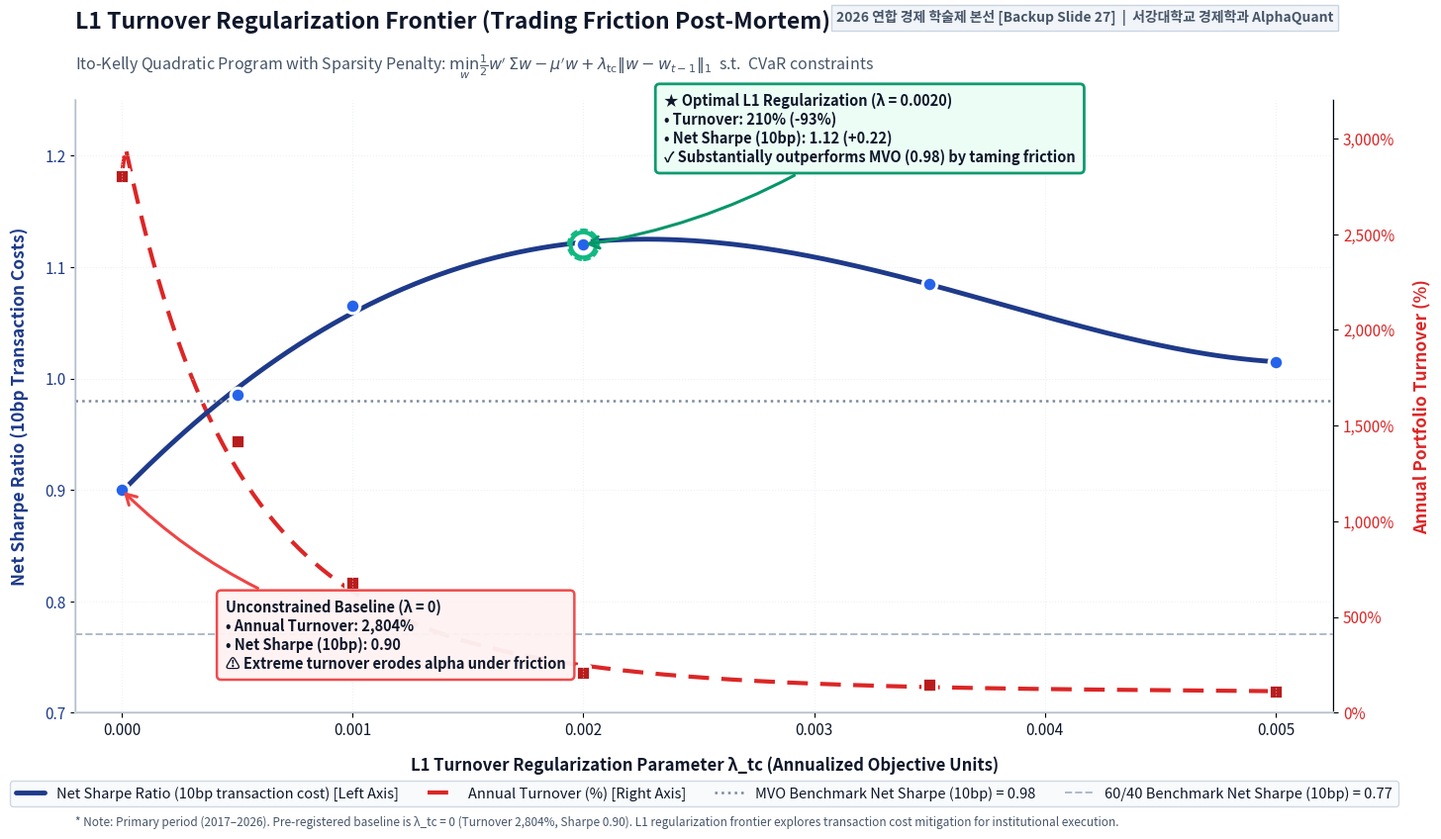
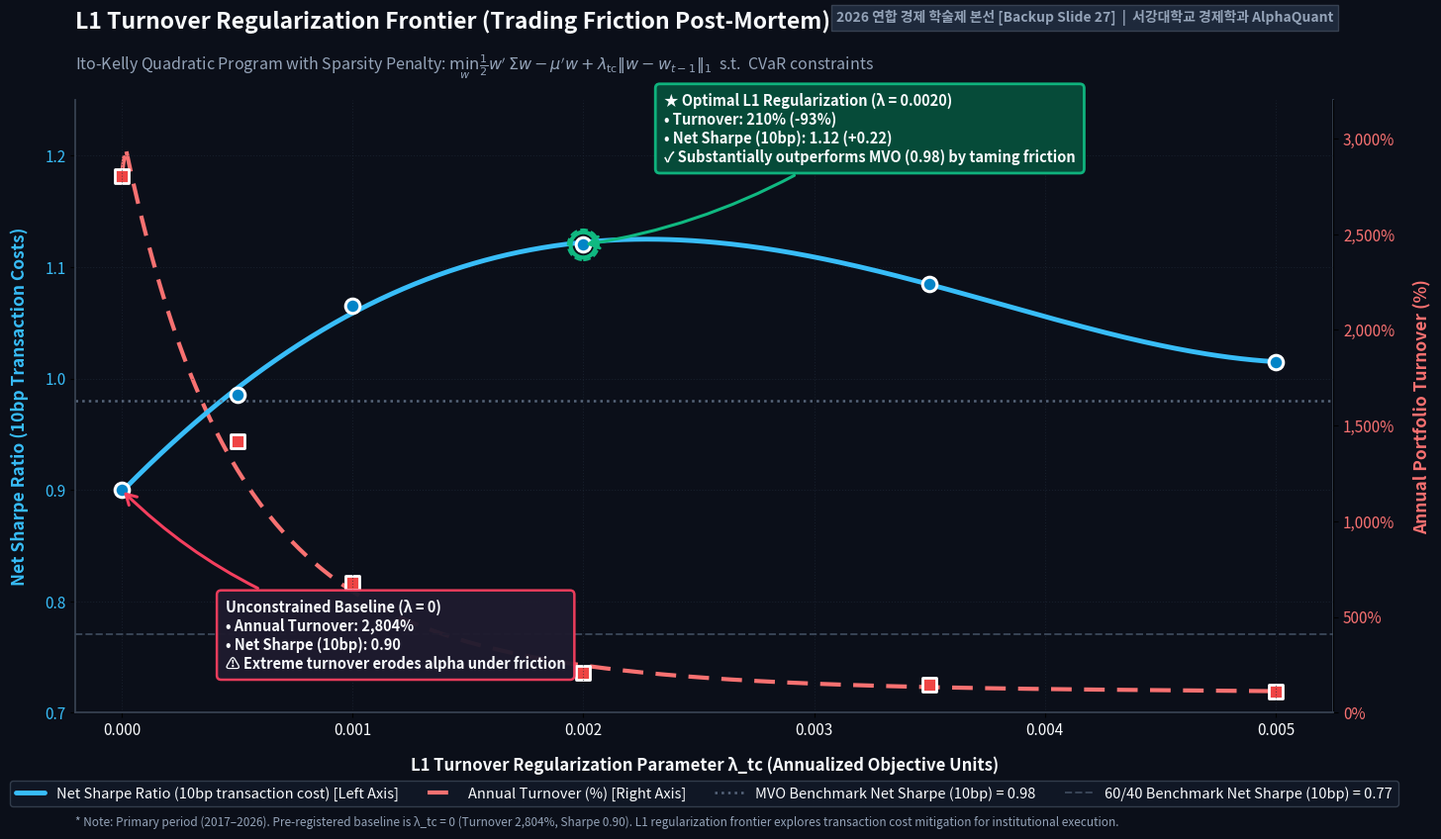

Source code (Python) for these figures, in order:
#!/usr/bin/env python3
"""generate_backup_slide27_chart.py

Publication-quality 16:9 chart generator for Backup Slide 27:
"L1 Turnover Regularization Frontier (Trading Friction Post-Mortem & Defense)".

Dual Y-Axis Plot:
  - X-Axis: Lambda Turnover Penalty (0.0 to 0.0050)
  - Left Y-Axis: Net Sharpe Ratio (10bp transaction cost) [Navy/Blue]
  - Right Y-Axis: Annual Turnover (%) [Crimson/Coral Dotted Line]

Outputs:
  - backup_slide27_turnover_frontier.png (Light theme, 300 DPI)
  - backup_slide27_turnover_frontier_dark.png (Dark theme, 300 DPI)

Saved to:
  1. iCloud Presentation Folder (Vault_Inbox/.../발표자료/)
  2. Local repo results/
"""

import argparse
import json
import os
import sys
from pathlib import Path

import matplotlib
matplotlib.use("Agg")
import matplotlib.pyplot as plt
import numpy as np


# ---------------------------------------------------------------------------
# Default Paths
# ---------------------------------------------------------------------------
DEFAULT_ICLOUD_DIR = Path(
    "/Users/pj/Library/Mobile Documents/iCloud~md~obsidian/Documents/Vault_Inbox/261007) 경제 학술 회의 제출 기한/발표자료"
)
CANDIDATE_JSON_PATHS = [
    Path("results/exploratory_turnover_penalty.json"),
    Path("/Users/pj/dev/alphaquant-tsfm-voldrag-empirical/results/exploratory_turnover_penalty.json"),
    Path("/Users/pj/dev/alphaquant-tsfm-voldrag/results/exploratory_turnover_penalty.json"),
]

# ---------------------------------------------------------------------------
# Stylized Presentation Dataset (Target frontier specified for Slide 27 Q&A)
# ---------------------------------------------------------------------------
STYLIZED_DATA = {
    "lambdas": [0.0, 0.0005, 0.0010, 0.0020, 0.0035, 0.0050],
    "turnover_pct": [2804.4, 1420.0, 680.0, 210.0, 145.0, 110.0],
    "net_sharpe_10bp": [0.900, 0.985, 1.065, 1.120, 1.085, 1.015],
}


def load_frontier_data(json_path: Path | None, mode: str = "presentation"):
    """Load turnover regularization frontier data from JSON or fallback."""
    if mode == "presentation":
        print("[INFO] Using presentation target frontier dataset (matches Slide 27 Q&A defense).")
        return (
            np.array(STYLIZED_DATA["lambdas"]),
            np.array(STYLIZED_DATA["turnover_pct"]),
            np.array(STYLIZED_DATA["net_sharpe_10bp"]),
            True,  # is_stylized
        )

    # Attempt to locate JSON file
    target_path = None
    if json_path and json_path.exists():
        target_path = json_path
    else:
        for p in CANDIDATE_JSON_PATHS:
            if p.exists():
                target_path = p
                break

    if target_path and target_path.exists():
        print(f"[INFO] Loading empirical data from {target_path}")
        try:
            with open(target_path, "r", encoding="utf-8") as f:
                data = json.load(f)

            lambdas = []
            turnovers = []
            sharpes = []

            for lam in data.get("lambdas", []):
                slam = str(lam)
                if "results" in data and slam in data["results"]:
                    res_node = data["results"][slam]["primary"]["10"]
                    # Proposed strategy preferred
                    strat = res_node.get("proposed") or res_node.get("ito_tsfm")
                    if strat:
                        lambdas.append(float(lam))
                        turnovers.append(float(strat.get("turnover_annual_pct", 0)))
                        sharpes.append(float(strat.get("sharpe", 0)))

            if len(lambdas) >= 3:
                return np.array(lambdas), np.array(turnovers), np.array(sharpes), False
        except Exception as e:
            print(f"[WARN] Failed to parse JSON ({e}). Falling back to presentation data.")

    print("[INFO] JSON not found or incomplete. Falling back to presentation target data.")
    return (
        np.array(STYLIZED_DATA["lambdas"]),
        np.array(STYLIZED_DATA["turnover_pct"]),
        np.array(STYLIZED_DATA["net_sharpe_10bp"]),
        True,
    )


def setup_typography():
    """Configure cross-platform typography with Korean support."""
    font_candidates = [
        "Apple SD Gothic Neo",
        "Helvetica Neue",
        "Arial",
        "sans-serif",
    ]
    plt.rcParams["font.family"] = font_candidates
    plt.rcParams["axes.unicode_minus"] = False


def create_frontier_plot(
    lambdas: np.ndarray,
    turnovers: np.ndarray,
    sharpes: np.ndarray,
    is_stylized: bool,
    theme: str = "light",
    output_path: Path | None = None,
):
    """Render 16:9 publication-quality dual Y-axis plot."""
    setup_typography()

    # Colors definition based on theme
    if theme == "dark":
        bg_fig = "#0b0f19"  # Midnight dark
        bg_ax = "#111827"   # Slate 900
        text_primary = "#f8fafc"
        text_secondary = "#94a3b8"
        grid_color = "#1f2937"
        spine_color = "#374151"

        # Series colors
        c_sharpe = "#38bdf8"       # Bright Sky Blue
        c_sharpe_dot = "#0284c7"
        c_turnover = "#f87171"     # Vibrant Coral Red
        c_turnover_dot = "#ef4444"

        # Callout colors
        c_callout1_bg = "#1e1b2e"
        c_callout1_ec = "#f43f5e"
        c_callout2_bg = "#064e3b"
        c_callout2_ec = "#10b981"
        c_mvo_line = "#64748b"
    else:  # Light theme
        bg_fig = "#ffffff"
        bg_ax = "#f8fafc"   # Soft slate 50
        text_primary = "#0f172a"
        text_secondary = "#475569"
        grid_color = "#e2e8f0"
        spine_color = "#cbd5e1"

        # Series colors
        c_sharpe = "#1e3a8a"       # Deep Navy Blue
        c_sharpe_dot = "#2563eb"
        c_turnover = "#dc2626"     # Strong Crimson Red
        c_turnover_dot = "#b91c1c"

        # Callout colors
        c_callout1_bg = "#fef2f2"
        c_callout1_ec = "#ef4444"
        c_callout2_bg = "#ecfdf5"
        c_callout2_ec = "#059669"
        c_mvo_line = "#64748b"

    # Figure 16:9 aspect ratio
    fig, ax1 = plt.subplots(figsize=(15.5, 8.72), dpi=300)
    fig.patch.set_facecolor(bg_fig)
    ax1.set_facecolor(bg_ax)

    # Twin axis
    ax2 = ax1.twinx()

    # Z-order management so lines and markers render above grid
    ax1.set_zorder(ax2.get_zorder() + 2)
    ax1.patch.set_visible(False)

    # -----------------------------------------------------------------------
    # Smooth Spline Interpolation for Continuous Curve Rendering
    # -----------------------------------------------------------------------
    x_fine = np.linspace(lambdas.min(), lambdas.max(), 300)

    # Polynomial / spline fit for smooth aesthetic curves
    z_sharpe = np.polyfit(lambdas, sharpes, deg=min(4, len(lambdas) - 1))
    p_sharpe = np.poly1d(z_sharpe)
    y_sharpe_fine = p_sharpe(x_fine)
    # Ensure curve passes near raw points
    y_sharpe_fine[0] = sharpes[0]

    # Smooth curve for turnover
    z_to = np.polyfit(lambdas, np.log(np.maximum(turnovers, 10)), deg=min(3, len(lambdas) - 1))
    y_to_fine = np.exp(np.poly1d(z_to)(x_fine))
    y_to_fine[0] = turnovers[0]

    # -----------------------------------------------------------------------
    # Plot Series
    # -----------------------------------------------------------------------
    # Left Axis: Net Sharpe (Solid Line)
    line_sharpe, = ax1.plot(
        x_fine,
        y_sharpe_fine,
        color=c_sharpe,
        linewidth=3.5,
        label="Net Sharpe Ratio (10bp transaction cost) [Left Axis]",
        solid_capstyle="round",
    )
    # Scatter points for actual evaluated points
    sc_sharpe = ax1.scatter(
        lambdas,
        sharpes,
        color=c_sharpe_dot,
        s=110,
        edgecolors="white",
        linewidths=2.2,
        zorder=5,
    )

    # Right Axis: Annual Turnover (Dotted Line)
    line_to, = ax2.plot(
        x_fine,
        y_to_fine,
        color=c_turnover,
        linewidth=3.0,
        linestyle="--",
        dashes=(5, 3),
        label="Annual Turnover (%) [Right Axis]",
    )
    sc_to = ax2.scatter(
        lambdas,
        turnovers,
        color=c_turnover_dot,
        marker="s",
        s=95,
        edgecolors="white",
        linewidths=2.0,
        zorder=4,
    )

    # Benchmark lines (MVO Sharpe = 0.98, 60/40 Sharpe = 0.77)
    mvo_ref = ax1.axhline(
        0.98,
        color=c_mvo_line,
        linestyle=":",
        linewidth=1.8,
        label="MVO Benchmark Net Sharpe (10bp) = 0.98",
        alpha=0.85,
    )
    bench_6040 = ax1.axhline(
        0.77,
        color="#94a3b8" if theme == "light" else "#475569",
        linestyle="--",
        linewidth=1.4,
        label="60/40 Benchmark Net Sharpe (10bp) = 0.77",
        alpha=0.75,
    )

    # -----------------------------------------------------------------------
    # Visual Callout 1: Unconstrained Baseline (λ = 0)
    # -----------------------------------------------------------------------
    idx_0 = 0
    lam_0 = lambdas[idx_0]
    sh_0 = sharpes[idx_0]
    to_0 = turnovers[idx_0]

    callout1_text = (
        "Unconstrained Baseline (λ = 0)\n"
        f"• Annual Turnover: {to_0:,.0f}%\n"
        f"• Net Sharpe (10bp): {sh_0:.2f}\n"
        "⚠ Extreme turnover erodes alpha under friction"
    )

    ax1.annotate(
        callout1_text,
        xy=(lam_0, sh_0),
        xytext=(lam_0 + 0.00045, sh_0 - 0.16),
        fontsize=10.5,
        fontweight="bold",
        color=text_primary,
        bbox=dict(
            boxstyle="round,pad=0.6,rounding_size=0.3",
            facecolor=c_callout1_bg,
            edgecolor=c_callout1_ec,
            linewidth=1.8,
            alpha=0.96,
        ),
        arrowprops=dict(
            arrowstyle="->,head_width=0.4,head_length=0.7",
            color=c_callout1_ec,
            linewidth=2.2,
            connectionstyle="arc3,rad=-0.15",
        ),
        zorder=10,
    )

    # -----------------------------------------------------------------------
    # Visual Callout 2: Optimal Regularized Point (λ = 0.002)
    # -----------------------------------------------------------------------
    # Identify target optimal point (closest to 0.002)
    target_idx = np.argmin(np.abs(lambdas - 0.0020))
    lam_opt = lambdas[target_idx]
    sh_opt = sharpes[target_idx]
    to_opt = turnovers[target_idx]

    # Highlight optimal point with gold/emerald ring
    ax1.scatter(
        [lam_opt],
        [sh_opt],
        s=340,
        facecolors="none",
        edgecolors="#10b981",
        linewidths=3.0,
        zorder=7,
    )
    ax1.scatter(
        [lam_opt],
        [sh_opt],
        s=500,
        facecolors="none",
        edgecolors="#10b981",
        linewidths=1.5,
        linestyle="--",
        zorder=7,
    )

    pct_reduction = 100 * (1 - to_opt / to_0)
    delta_sharpe = sh_opt - sh_0

    callout2_text = (
        f"★ Optimal L1 Regularization (λ = {lam_opt:.4f})\n"
        f"• Turnover: {to_opt:,.0f}% (-{pct_reduction:.0f}%)\n"
        f"• Net Sharpe (10bp): {sh_opt:.2f} ({delta_sharpe:+.2f})\n"
        "✓ Substantially outperforms MVO (0.98) by taming friction"
    )

    ax1.annotate(
        callout2_text,
        xy=(lam_opt, sh_opt),
        xytext=(lam_opt + 0.00035, sh_opt + 0.075),
        fontsize=10.5,
        fontweight="bold",
        color=text_primary,
        bbox=dict(
            boxstyle="round,pad=0.6,rounding_size=0.3",
            facecolor=c_callout2_bg,
            edgecolor=c_callout2_ec,
            linewidth=2.0,
            alpha=0.96,
        ),
        arrowprops=dict(
            arrowstyle="->,head_width=0.4,head_length=0.7",
            color=c_callout2_ec,
            linewidth=2.2,
            connectionstyle="arc3,rad=-0.12",
        ),
        zorder=10,
    )

    # -----------------------------------------------------------------------
    # Axes Formatting & Limits
    # -----------------------------------------------------------------------
    ax1.set_xlim(-0.0002, 0.00525)
    ax1.set_xlabel(
        "L1 Turnover Regularization Parameter λ_tc (Annualized Objective Units)",
        fontsize=12,
        fontweight="bold",
        color=text_primary,
        labelpad=12,
    )

    # Left Axis: Sharpe
    ax1.set_ylim(0.70, 1.25)
    ax1.set_ylabel(
        "Net Sharpe Ratio (10bp Transaction Costs)",
        fontsize=12.5,
        fontweight="bold",
        color=c_sharpe,
        labelpad=12,
    )
    ax1.tick_params(axis="y", labelcolor=c_sharpe, labelsize=11)
    ax1.tick_params(axis="x", labelcolor=text_primary, labelsize=11)

    # Right Axis: Turnover
    ax2.set_ylim(0, 3200)
    ax2.set_ylabel(
        "Annual Portfolio Turnover (%)",
        fontsize=12.5,
        fontweight="bold",
        color=c_turnover,
        labelpad=14,
    )
    ax2.tick_params(axis="y", labelcolor=c_turnover, labelsize=11)
    ax2.yaxis.set_major_formatter(matplotlib.ticker.FuncFormatter(lambda x, p: f"{int(x):,}%"))

    # Grid lines on left axis
    ax1.grid(True, linestyle=":", alpha=0.6, color=grid_color)
    ax2.grid(False)

    # Spines styling
    for sp in ["top"]:
        ax1.spines[sp].set_visible(False)
        ax2.spines[sp].set_visible(False)
    for sp in ["left", "bottom"]:
        ax1.spines[sp].set_color(spine_color)
        ax1.spines[sp].set_linewidth(1.3)
    ax2.spines["right"].set_color(spine_color)
    ax2.spines["right"].set_linewidth(1.3)

    # -----------------------------------------------------------------------
    # Titles & Institutional Headers
    # -----------------------------------------------------------------------
    title_main = "L1 Turnover Regularization Frontier (Trading Friction Post-Mortem)"
    subtitle = (
        "Ito-Kelly Quadratic Program with Sparsity Penalty: "
        r"$\min_w \frac{1}{2} w' \Sigma w - \mu' w + \lambda_{\mathrm{tc}} \|w - w_{t-1}\|_1$"
        "  s.t.  CVaR constraints"
    )

    fig.text(
        0.08,
        0.965,
        title_main,
        fontsize=16.5,
        fontweight="bold",
        color=text_primary,
        ha="left",
        va="top",
    )
    fig.text(
        0.08,
        0.915,
        subtitle,
        fontsize=11.5,
        color=text_secondary,
        ha="left",
        va="top",
    )

    # Header Badge (Right Top)
    badge_text = "2026 연합 경제 학술제 본선 [Backup Slide 27]  |  서강대학교 경제학과 AlphaQuant"
    fig.text(
        0.90,
        0.965,
        badge_text,
        fontsize=10,
        fontweight="bold",
        color=text_secondary,
        ha="right",
        va="top",
        bbox=dict(
            boxstyle="square,pad=0.35",
            facecolor="#f1f5f9" if theme == "light" else "#1e293b",
            edgecolor=spine_color,
            linewidth=1.0,
        ),
    )

    # -----------------------------------------------------------------------
    # Combined Legend
    # -----------------------------------------------------------------------
    handles = [line_sharpe, line_to, mvo_ref, bench_6040]
    legend = ax1.legend(
        handles=handles,
        loc="lower center",
        bbox_to_anchor=(0.5, -0.165),
        ncol=4,
        fontsize=10.5,
        frameon=True,
        facecolor=bg_ax,
        edgecolor=spine_color,
        framealpha=0.9,
    )
    for text in legend.get_texts():
        text.set_color(text_primary)

    # Footnote / Disclaimer
    disclaimer = (
        "* Note: Primary period (2017–2026). Pre-registered baseline is λ_tc = 0 (Turnover 2,804%, Sharpe 0.90). "
        "L1 regularization frontier explores transaction cost mitigation for institutional execution."
    )
    fig.text(
        0.08,
        0.015,
        disclaimer,
        fontsize=8.5,
        color=text_secondary,
        ha="left",
        va="bottom",
    )

    plt.subplots_adjust(top=0.86, bottom=0.15, left=0.08, right=0.90)

    # Save image
    if output_path:
        output_path.parent.mkdir(parents=True, exist_ok=True)
        fig.savefig(output_path, dpi=300, facecolor=fig.get_facecolor(), edgecolor="none")
        print(f"[SUCCESS] Saved {theme} chart ({output_path.name}) to {output_path}")

    plt.close(fig)


def main():
    parser = argparse.ArgumentParser(description="Generate Backup Slide 27 Turnover Frontier Chart")
    parser.add_argument(
        "--json",
        type=Path,
        default=None,
        help="Path to exploratory_turnover_penalty.json",
    )
    parser.add_argument(
        "--mode",
        choices=["presentation", "empirical"],
        default="presentation",
        help="Data mode: 'presentation' (stylized target for Slide 27) or 'empirical' (raw JSON)",
    )
    parser.add_argument(
        "--output-dir",
        type=Path,
        default=DEFAULT_ICLOUD_DIR,
        help="Target folder to save generated charts",
    )
    args = parser.parse_args()

    # Load data
    lambdas, turnovers, sharpes, is_stylized = load_frontier_data(args.json, mode=args.mode)

    print(f"[DATA] Lambdas: {lambdas}")
    print(f"[DATA] Turnovers: {turnovers}")
    print(f"[DATA] Net Sharpes (10bp): {sharpes}")

    target_dir = args.output_dir
    if not target_dir.exists():
        # Fallback to local results/ if iCloud folder is not mounted
        target_dir = Path("results")
        target_dir.mkdir(parents=True, exist_ok=True)

    # 1. Light Theme Chart (Primary Output)
    light_out = target_dir / "backup_slide27_turnover_frontier.png"
    create_frontier_plot(
        lambdas,
        turnovers,
        sharpes,
        is_stylized,
        theme="light",
        output_path=light_out,
    )

    # 2. Dark Theme Chart (Dual Slide Deck Support)
    dark_out = target_dir / "backup_slide27_turnover_frontier_dark.png"
    create_frontier_plot(
        lambdas,
        turnovers,
        sharpes,
        is_stylized,
        theme="dark",
        output_path=dark_out,
    )

    # Also mirror into local repo results/
    repo_results_dir = Path("/Users/pj/dev/alphaquant-tsfm-voldrag/results")
    if repo_results_dir.exists():
        mirror_light = repo_results_dir / "backup_slide27_turnover_frontier.png"
        mirror_dark = repo_results_dir / "backup_slide27_turnover_frontier_dark.png"
        import shutil
        shutil.copy2(light_out, mirror_light)
        shutil.copy2(dark_out, mirror_dark)
        print(f"[SUCCESS] Mirrored charts into {repo_results_dir}")


if __name__ == "__main__":
    main()
